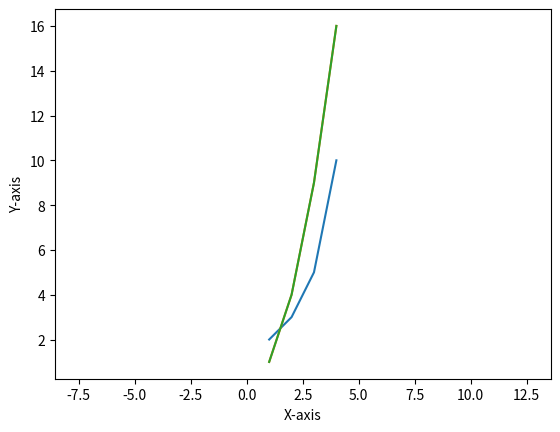

This chart was generated by the following Python code:
import matplotlib.pyplot as plt

# https://wikidocs.net/92082

# Set x, y limit manually;
plt.plot([1, 2, 3, 4], [2, 3, 5, 10])
plt.xlabel("X-Axis")
plt.ylabel("Y-Axis")
plt.xlim([0, 5])
plt.ylim([0, 20])
plt.show()

# Use axis option: string input;
plt.plot([1, 2, 3, 4], [1, 4, 9, 16])
plt.xlabel("X-Axis")
plt.ylabel("Y-Axis")
plt.axis("equal")
plt.show()

# Check limit;
plt.plot([1, 2, 3, 4], [1, 4, 9, 16])
plt.xlabel("X-axis")
plt.ylabel("Y-axis")

x_range, y_range = plt.xlim(), plt.ylim()
print(x_range, y_range)

axis_range = plt.axis()
print(axis_range)

plt.show()



